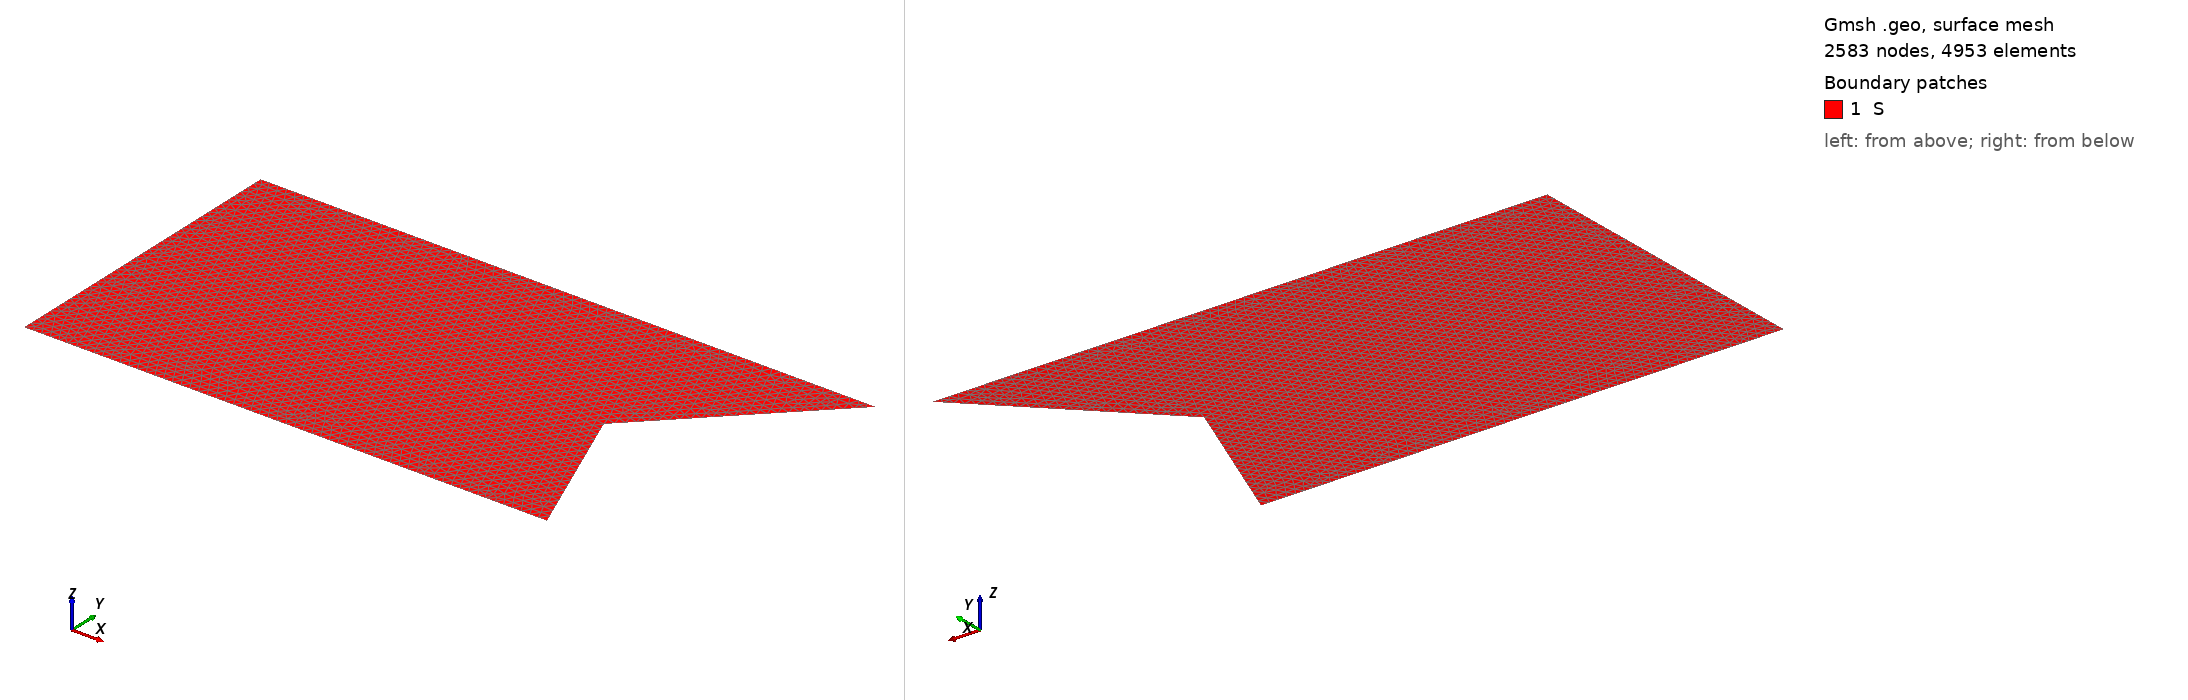

Gmsh geometry script, surface-meshed: 2583 nodes, 4953 surface elements. Boundary patches (legend numbers): 1 S. Left view from above one corner, right view from below the opposite corner. Legend entries are the model's physical surfaces. The drawing asked Gmsh for element sizes between 1% and 20% of the model's largest extent; the script's own settings can give other sizes.

=== inflow.geo (drawn) ===
lc = .02854097076006536645;

Point(1) = {0, -0.5, 0, lc};
Point(2) = {0, 0.5, 0, lc};
Point(3) = {2, 0.5, 0, lc};
Point(4) = {1.7, -0.5, 0, lc};
Point(5) = {1.5, -0, 0, lc};

Line(1) = {1, 2};
Line(2) = {2, 3};
Line(3) = {3, 5};
Line(4) = {5, 4};
Line(5) = {4, 1};

Physical Line("Wall_bottom", 1) = {5};
Physical Line("Interface_1", 2) = {4};
Physical Line("Interface_3", 3) = {3};
Physical Line("Wall_up", 4) = {2};
Physical Line("Left", 5) = {1};
//+
Line Loop(1) = {2, 3, 4, 5, 1};
//+
Plane Surface(1) = {1};
//+
Physical Surface("S", 6) = {1};
